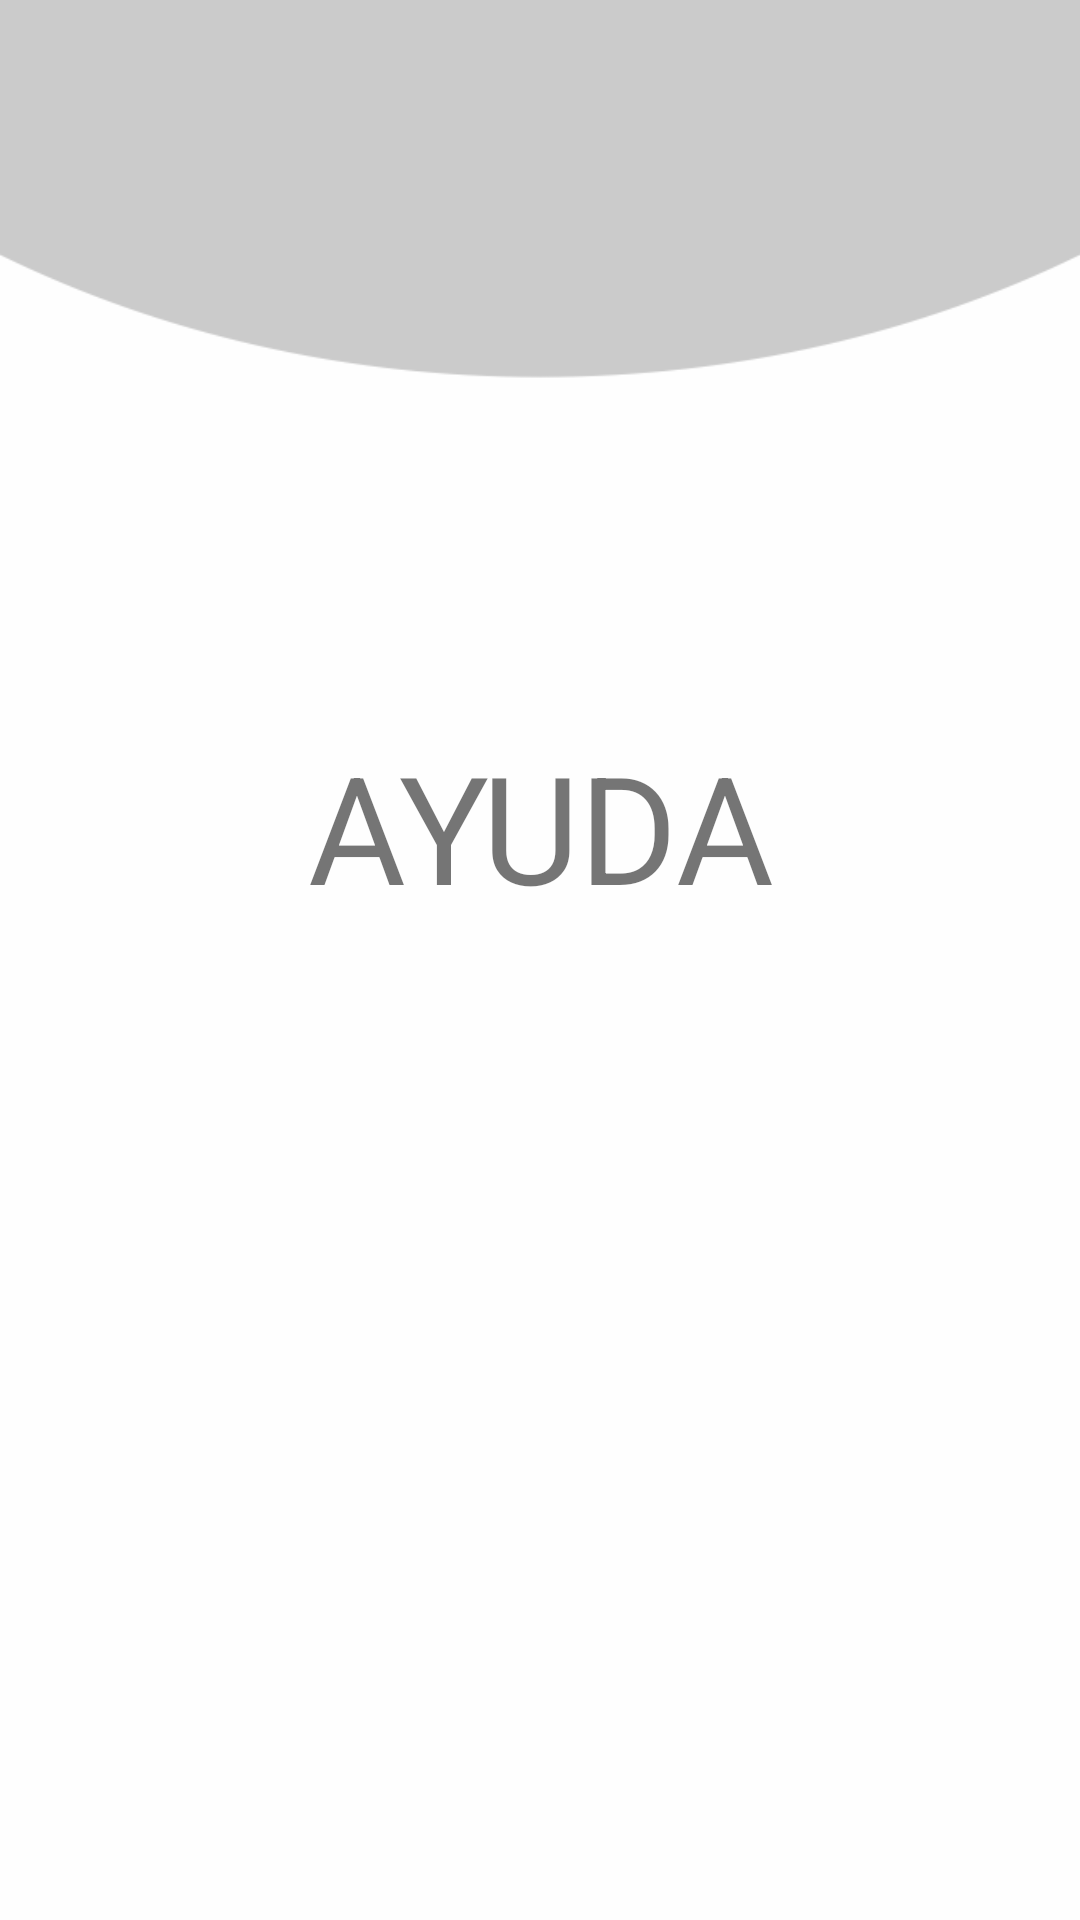

Here is an Android app screen rendered from its layout file. Give the layout XML and the strings, colors and styles it references.
<!-- AndroidManifest.xml: application theme Theme.TruekappNoActionBar -->
<!-- res/layout/fragment_ayuda.xml -->
<?xml version="1.0" encoding="utf-8"?>
<RelativeLayout xmlns:android="http://schemas.android.com/apk/res/android"
    xmlns:tools="http://schemas.android.com/tools"
    android:layout_width="match_parent"
    android:layout_height="match_parent"
    tools:context=".fragments.AyudaFragment"
    android:background="@drawable/fondo_gris">

    
    <TextView
        android:layout_width="wrap_content"
        android:layout_height="wrap_content"
        android:layout_alignParentTop="true"
        android:layout_centerHorizontal="true"
        android:layout_marginTop="242dp"
        android:text="AYUDA"
        android:gravity="center"
        android:textSize="50sp"/>

</RelativeLayout>
<!-- resources referenced by this layout -->
<resources>
  <!-- drawable fondo_gris: png bitmap (drawable, 11108 bytes) -->
  <style name="Theme.TruekappNoActionBar" parent="Theme.MaterialComponents.DayNight.NoActionBar">
          
          <item name="colorPrimary">@color/verde</item>
          <item name="colorPrimaryVariant">@color/purple_700</item>
          <item name="colorOnPrimary">@color/white</item>
          
          <item name="colorSecondary">@color/azul</item>
          <item name="colorSecondaryVariant">@color/teal_700</item>
          <item name="colorOnSecondary">@color/black</item>
          
          <item name="android:statusBarColor" tools:targetApi="l">?attr/colorPrimaryVariant</item>
  
          
          <item name="android:windowTranslucentStatus" tools:targetApi="kitkat">true</item>
      </style>
  <color name="verde">#54C74C </color>
  <color name="purple_700">#FF3700B3</color>
  <color name="white">#FFFFFFFF</color>
  <color name="azul">#223CA4</color>
  <color name="teal_700">#FF018786</color>
  <color name="black">#FF000000</color>
</resources>
